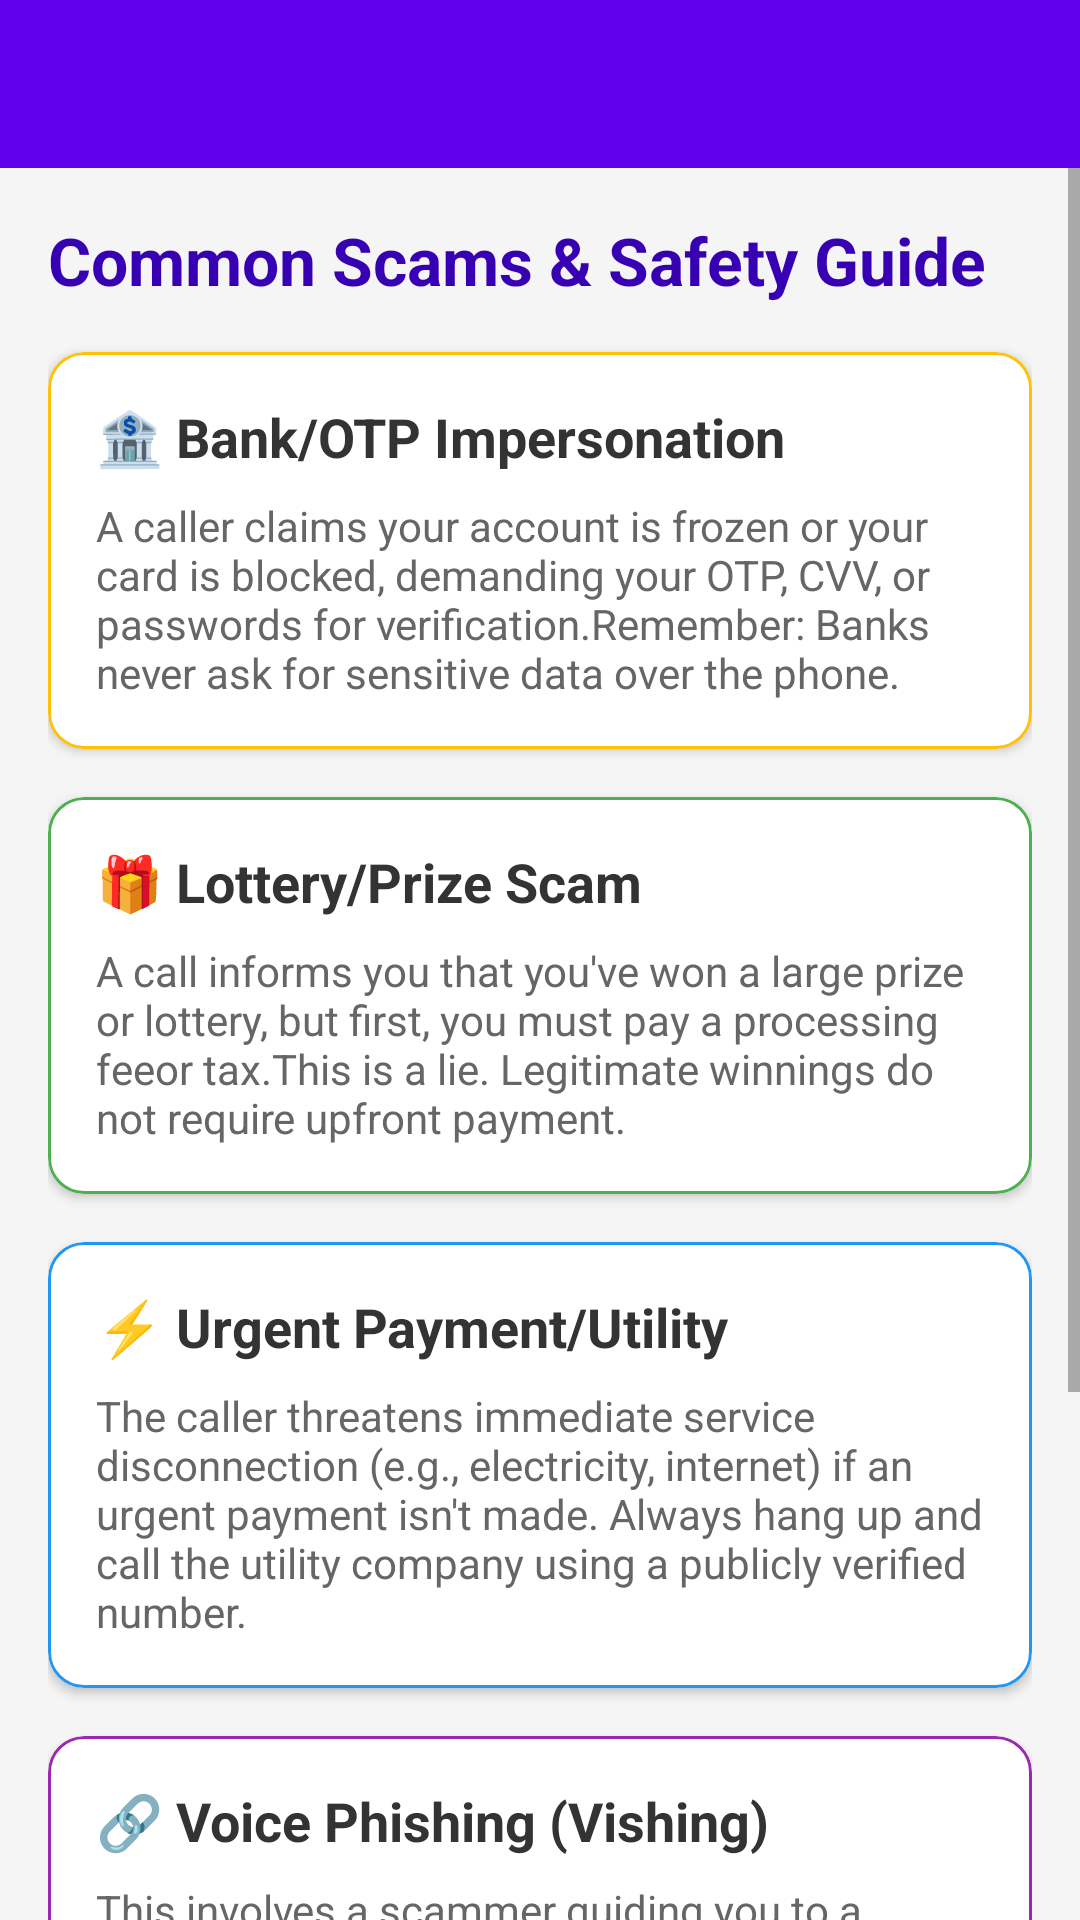

Reconstruct the res/layout file that produces this screen, plus the resources it refers to.
<!-- AndroidManifest.xml: activity theme Theme.AIFraudGuard.NoActionBar -->
<!-- res/layout/activity_more.xml -->
<?xml version="1.0" encoding="utf-8"?>
<androidx.constraintlayout.widget.ConstraintLayout
    xmlns:android="http://schemas.android.com/apk/res/android"
    xmlns:app="http://schemas.android.com/apk/res-auto"
    android:layout_width="match_parent"
    android:layout_height="match_parent"
    android:background="#F5F5F5"> <com.google.android.material.appbar.MaterialToolbar
    android:id="@+id/toolbar"
    android:layout_width="match_parent"
    android:layout_height="?attr/actionBarSize"
    android:background="?attr/colorPrimary"
    app:titleTextColor="@android:color/white"
    app:layout_constraintTop_toTopOf="parent"
    app:layout_constraintStart_toStartOf="parent"
    app:layout_constraintEnd_toEndOf="parent" />

    <ScrollView
        android:layout_width="match_parent"
        android:layout_height="0dp"
        app:layout_constraintTop_toBottomOf="@id/toolbar"
        app:layout_constraintBottom_toBottomOf="parent">

        <LinearLayout
            android:id="@+id/scam_guide_container"
            android:layout_width="match_parent"
            android:layout_height="wrap_content"
            android:orientation="vertical"
            android:padding="16dp">

            <TextView
                android:layout_width="match_parent"
                android:layout_height="wrap_content"
                android:text="Common Scams &amp; Safety Guide"
                android:textSize="22sp"
                android:textStyle="bold"
                android:textColor="@color/design_default_color_primary_dark"
                android:layout_marginBottom="16dp" />

            <com.google.android.material.card.MaterialCardView
                android:layout_width="match_parent"
                android:layout_height="wrap_content"
                android:layout_marginBottom="16dp"
                app:cardBackgroundColor="#FFFFFF"
                app:strokeColor="#FFC107"
                app:strokeWidth="1dp"
                app:cardCornerRadius="12dp"
                app:cardElevation="2dp">

                <LinearLayout
                    android:layout_width="match_parent"
                    android:layout_height="wrap_content"
                    android:orientation="vertical"
                    android:padding="16dp">

                    <TextView
                        android:layout_width="match_parent"
                        android:layout_height="wrap_content"
                        android:text="🏦 Bank/OTP Impersonation"
                        android:textSize="18sp"
                        android:textStyle="bold"
                        android:textColor="#333333" />

                    <TextView
                        android:layout_width="match_parent"
                        android:layout_height="wrap_content"
                        android:layout_marginTop="8dp"
                        android:text="@string/scam_desc_bank"
                        android:textColor="#666666" />
                </LinearLayout>
            </com.google.android.material.card.MaterialCardView>

            <com.google.android.material.card.MaterialCardView
                android:layout_width="match_parent"
                android:layout_height="wrap_content"
                android:layout_marginBottom="16dp"
                app:cardBackgroundColor="#FFFFFF"
                app:strokeColor="#4CAF50"
                app:strokeWidth="1dp"
                app:cardCornerRadius="12dp"
                app:cardElevation="2dp">

                <LinearLayout
                    android:layout_width="match_parent"
                    android:layout_height="wrap_content"
                    android:orientation="vertical"
                    android:padding="16dp">

                    <TextView
                        android:layout_width="match_parent"
                        android:layout_height="wrap_content"
                        android:text="🎁 Lottery/Prize Scam"
                        android:textSize="18sp"
                        android:textStyle="bold"
                        android:textColor="#333333" />

                    <TextView
                        android:layout_width="match_parent"
                        android:layout_height="wrap_content"
                        android:layout_marginTop="8dp"
                        android:text="@string/scam_desc_lottery"
                        android:textColor="#666666" />
                </LinearLayout>
            </com.google.android.material.card.MaterialCardView>

            <com.google.android.material.card.MaterialCardView
                android:layout_width="match_parent"
                android:layout_height="wrap_content"
                android:layout_marginBottom="16dp"
                app:cardBackgroundColor="#FFFFFF"
                app:strokeColor="#2196F3"
                app:strokeWidth="1dp"
                app:cardCornerRadius="12dp"
                app:cardElevation="2dp">

                <LinearLayout
                    android:layout_width="match_parent"
                    android:layout_height="wrap_content"
                    android:orientation="vertical"
                    android:padding="16dp">

                    <TextView
                        android:layout_width="match_parent"
                        android:layout_height="wrap_content"
                        android:text="⚡ Urgent Payment/Utility"
                        android:textSize="18sp"
                        android:textStyle="bold"
                        android:textColor="#333333" />

                    <TextView
                        android:layout_width="match_parent"
                        android:layout_height="wrap_content"
                        android:layout_marginTop="8dp"
                        android:text="@string/scam_desc_urgent_pay"
                        android:textColor="#666666" />
                </LinearLayout>
            </com.google.android.material.card.MaterialCardView>

            <com.google.android.material.card.MaterialCardView
                android:layout_width="match_parent"
                android:layout_height="wrap_content"
                android:layout_marginBottom="16dp"
                app:cardBackgroundColor="#FFFFFF"
                app:strokeColor="#9C27B0"
                app:strokeWidth="1dp"
                app:cardCornerRadius="12dp"
                app:cardElevation="2dp">

                <LinearLayout
                    android:layout_width="match_parent"
                    android:layout_height="wrap_content"
                    android:orientation="vertical"
                    android:padding="16dp">

                    <TextView
                        android:layout_width="match_parent"
                        android:layout_height="wrap_content"
                        android:text="🔗 Voice Phishing (Vishing)"
                        android:textSize="18sp"
                        android:textStyle="bold"
                        android:textColor="#333333" />

                    <TextView
                        android:layout_width="match_parent"
                        android:layout_height="wrap_content"
                        android:layout_marginTop="8dp"
                        android:text="@string/scam_desc_vishing"
                        android:textColor="#666666" />
                </LinearLayout>
            </com.google.android.material.card.MaterialCardView>

            <com.google.android.material.card.MaterialCardView
                android:layout_width="match_parent"
                android:layout_height="wrap_content"
                app:cardBackgroundColor="#E0F7FA"
                app:strokeColor="#00BCD4"
                app:strokeWidth="1dp"
                app:cardCornerRadius="12dp"
                app:cardElevation="2dp">

                <LinearLayout
                    android:layout_width="match_parent"
                    android:layout_height="wrap_content"
                    android:orientation="vertical"
                    android:padding="16dp">

                    <TextView
                        android:layout_width="match_parent"
                        android:layout_height="wrap_content"
                        android:text="💡 General Safety Rule"
                        android:textSize="18sp"
                        android:textStyle="bold"
                        android:textColor="#006064" />

                    <TextView
                        android:layout_width="match_parent"
                        android:layout_height="wrap_content"
                        android:layout_marginTop="8dp"
                        android:text="@string/scam_desc_general_rule"
                        android:textColor="#006064" />
                </LinearLayout>
            </com.google.android.material.card.MaterialCardView>

        </LinearLayout>
    </ScrollView>
</androidx.constraintlayout.widget.ConstraintLayout>
<!-- resources referenced by this layout -->
<resources>
  <string name="scam_desc_bank">
          A caller claims your account is frozen or your card is blocked, demanding your OTP, CVV, or passwords for "verification." Remember: Banks never ask for sensitive data over the phone.
      </string>
  <string name="scam_desc_general_rule">
          NEVER share any sensitive information—PINs, OTPs, Passwords, or personal IDs—with unsolicited callers. Legitimate organizations have this data or use secure methods for verification.
      </string>
  <string name="scam_desc_lottery">
          A call informs you that you\'ve won a large prize or lottery, but first, you must pay a "processing fee" or "tax." This is a lie. Legitimate winnings do not require upfront payment.
      </string>
  <string name="scam_desc_urgent_pay">
          The caller threatens immediate service disconnection (e.g., electricity, internet) if an urgent payment isn\'t made. Always hang up and call the utility company using a publicly verified number.
      </string>
  <string name="scam_desc_vishing">
          This involves a scammer guiding you to a malicious website or convincing you to click a link sent via text/email to steal your credentials. Never click unverified links during a call.
      </string>
  <style name="Theme.AIFraudGuard.NoActionBar" parent="Theme.MaterialComponents.DayNight.NoActionBar">
      </style>
</resources>
